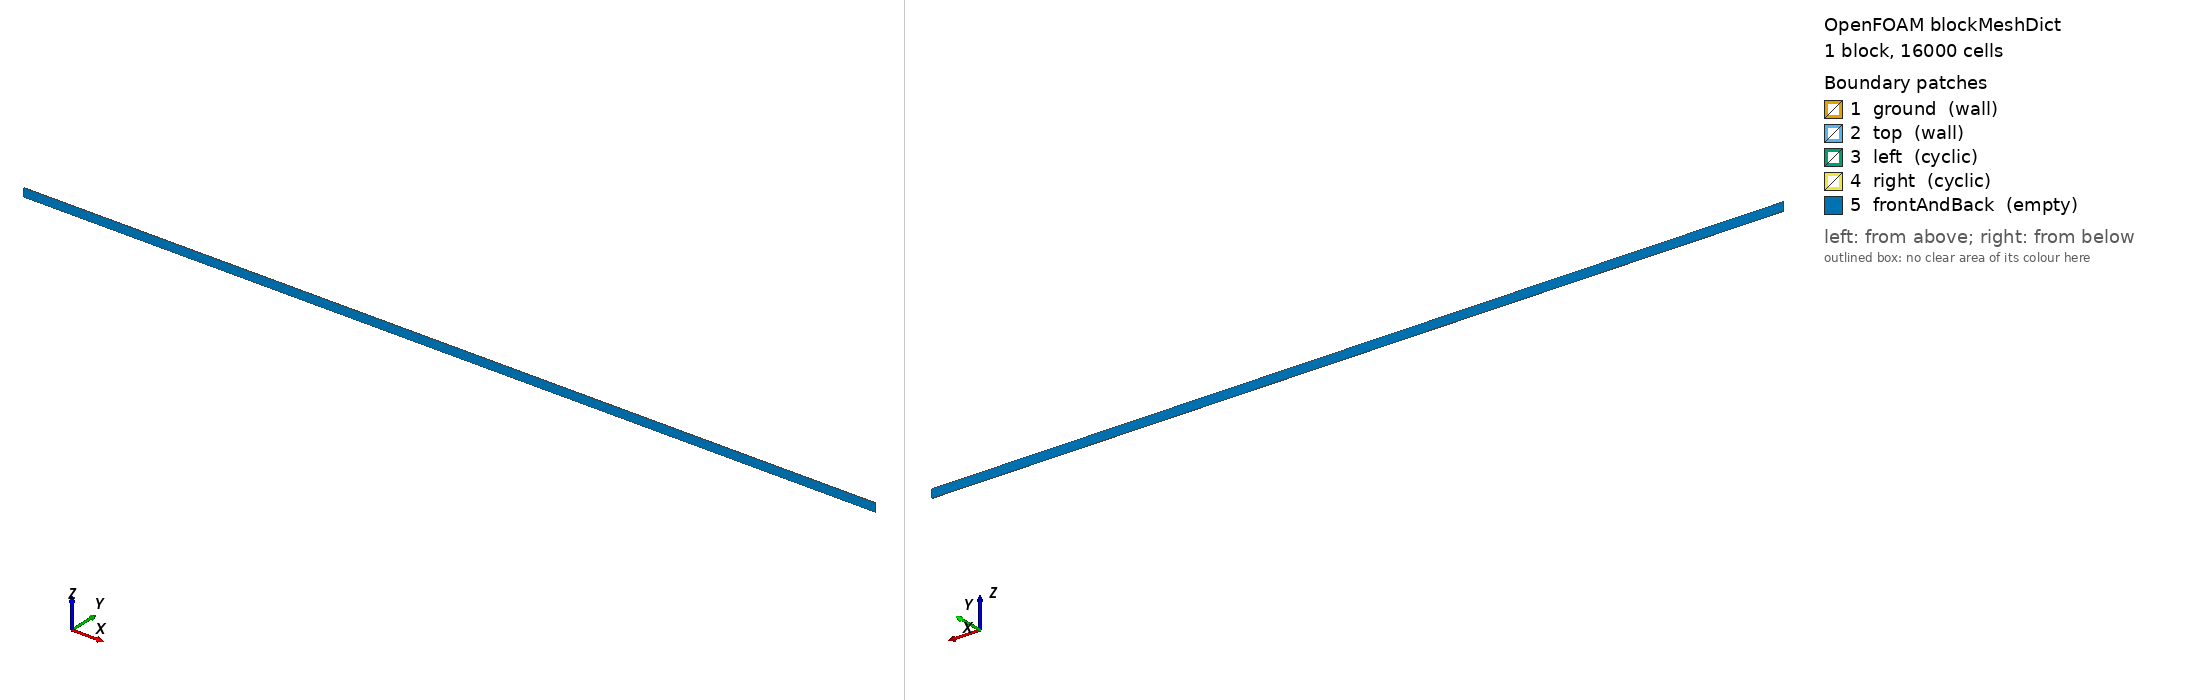

OpenFOAM case: the mesh blockMesh builds from blockMeshDict, 1 block(s), 16000 cells. Boundary patches (legend numbers): 1 ground (wall), 2 top (wall), 3 left (cyclic), 4 right (cyclic), 5 frontAndBack (empty). Left view from above one corner, right view from below the opposite corner. Boundary conditions: 0 field file(s) under 0/; 0 of 5 drawn patches have an entry in a shipped field file.

=== system/blockMeshDict ===
/*---------------------------------------------------------------------------*\
| =========                 |                                                 |
| \\      /  F ield         | OpenFOAM: The Open Source CFD Toolbox           |
|  \\    /   O peration     | Version:  1.4                                   |
|   \\  /    A nd           | Web:      http://www.openfoam.org               |
|    \\/     M anipulation  |                                                 |
\*---------------------------------------------------------------------------*/

FoamFile
{
    version         2.0;
    format          ascii;

    root            "";
    case            "";
    instance        "";
    local           "";

    class           dictionary;
    object          blockMeshDict;
}

// * * * * * * * * * * * * * * * * * * * * * * * * * * * * * * * * * * * * * //

convertToMeters 1;

vertices
(
    (  0 0.02  0)         // 0
    ( 100 0.02  0)         // 1
    ( 100 0.02  1)         // 2
    (  0 0.02  1)         // 3
    (  0   0  0)         // 4
    ( 100   0  0)         // 5
    ( 100   0  1)         // 6
    (  0   0  1)         // 7
);

blocks
(
    hex (0 1 2 3 4 5 6 7) (160 100 1) simpleGrading (1 1 1)
);

edges
(
);

boundary
(
    ground
    {
        type wall;
        faces
        (
            (1 5 4 0)
        );
    }
    top
    {
        type wall;
        faces
        (
            (3 7 6 2)
        );
    }
    left
    {
        type cyclic;
        neighbourPatch right;
        faces
        (
            (0 4 7 3)
        );
    }
    right
    {
        type cyclic;
        neighbourPatch left;
        faces
        (
            (1 5 6 2)
        );
    }
    frontAndBack
    {
        type empty;
        faces
        (
            (0 3 2 1)
            (4 5 6 7)
        );
    }
);

mergePatchPairs
(
);

// ************************************************************************* //
